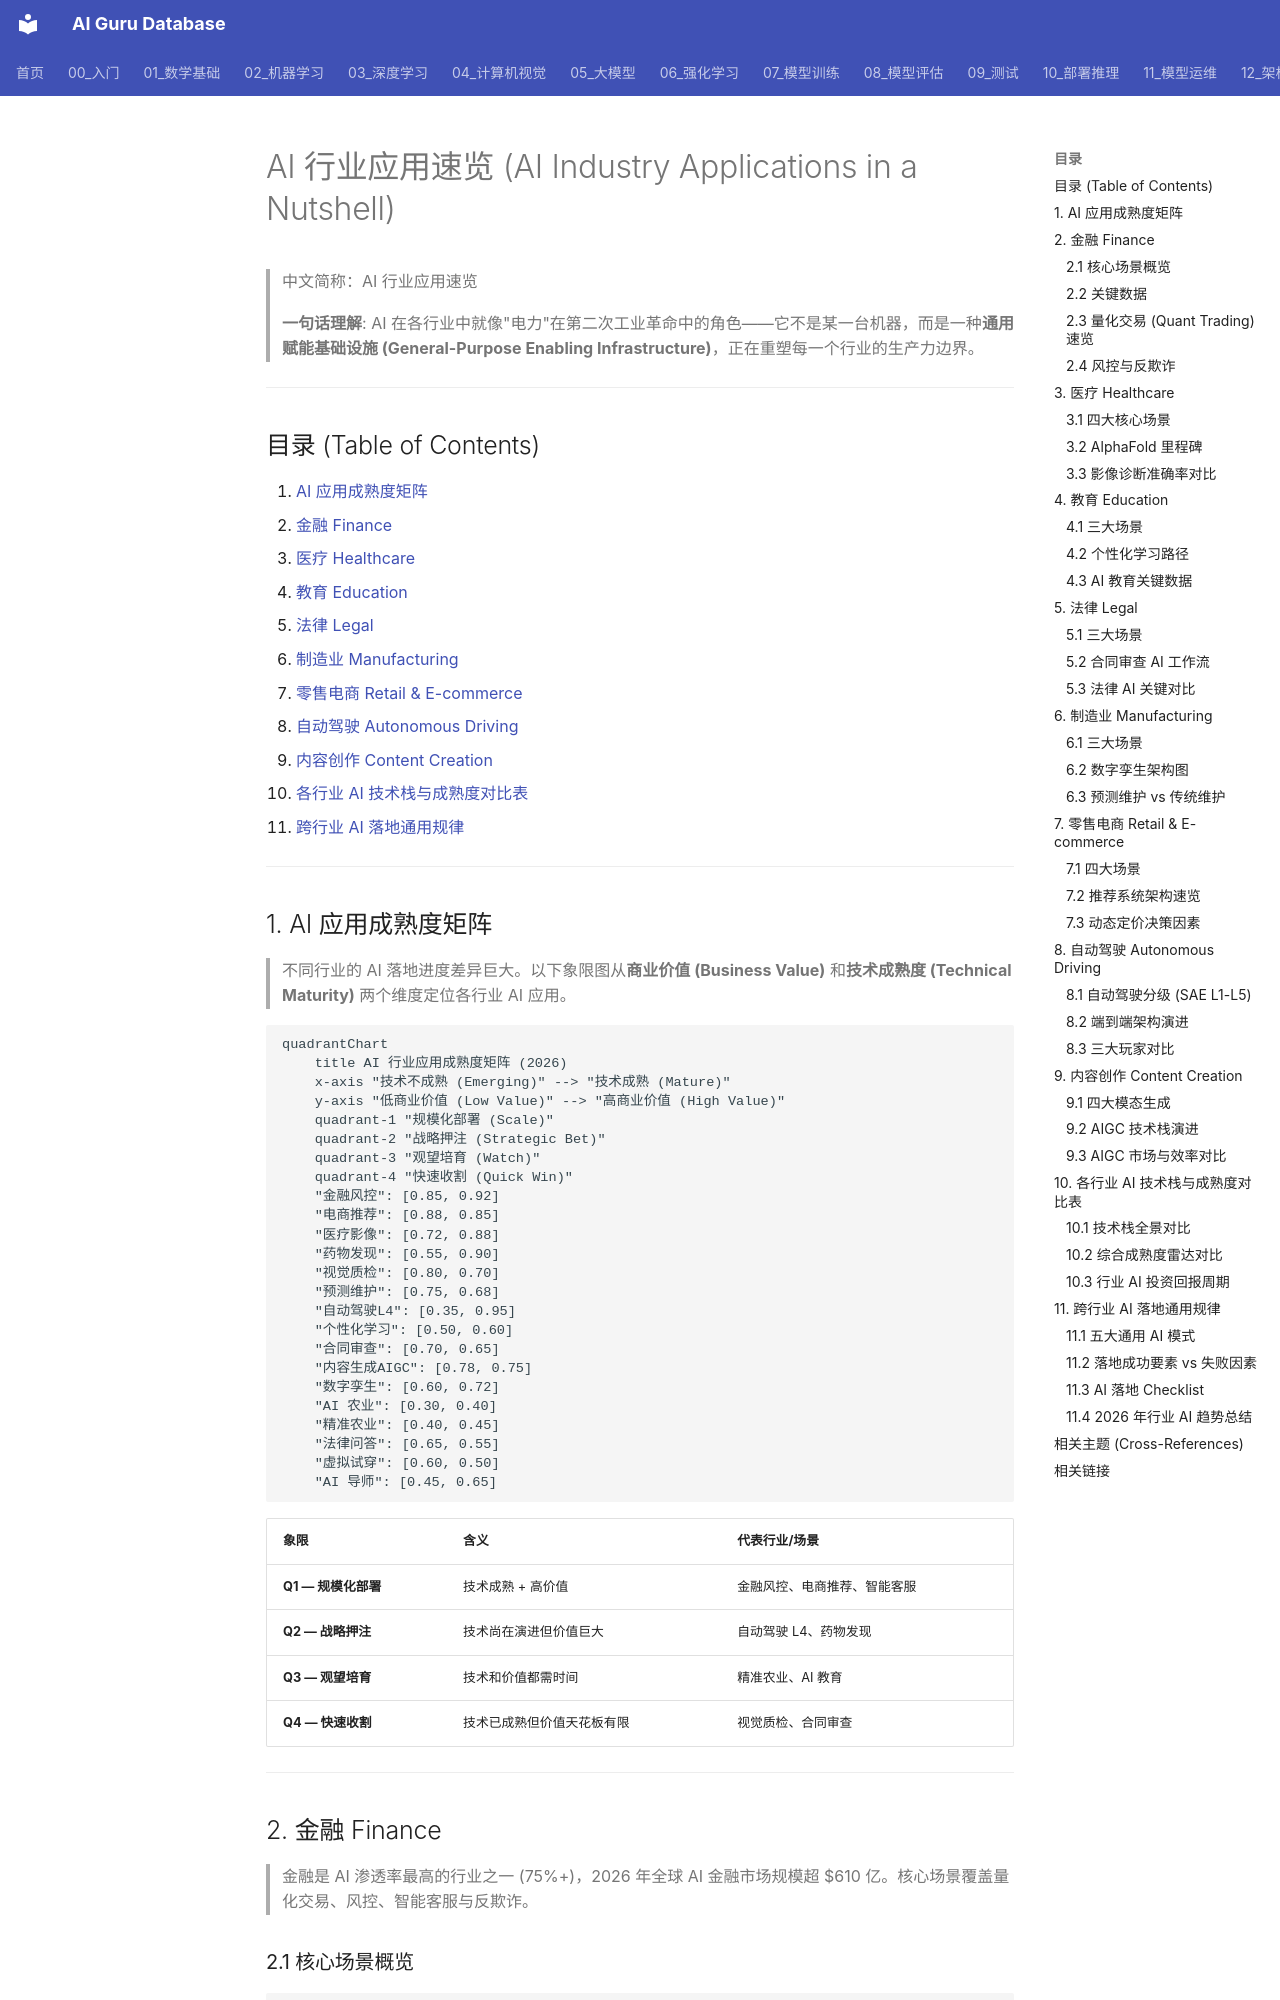

repository: ai-guru-global/ai-guru-database · page: 18_行业应用/01_行业概览/06_行业_应用_简明指南/index.html · generator: mkdocs

---
title: "AI 行业应用速览 (AI Industry Applications in a Nutshell)"
category: 18-ai-applications-industry
tags: [ai-applications, industry, finance, healthcare, education, autonomous-driving]
summary: "横向速览 AI 在金融、医疗、教育、法律、制造、零售、自动驾驶、内容创作等行业的落地全景——成熟度矩阵、核心技术栈、标杆案例与关键数据一册掌握。"
created: 2026-06-05
updated: 2026-06-05
tier: supporting
aliases:
  - "Industry Applications In Nutshell"
  - "Industry Applications in nutshell"
  - Industry_Applications-in-nutshell
sources: []

name_zh: "AI 行业应用速览"
---
# AI 行业应用速览 (AI Industry Applications in a Nutshell)

> 中文简称：AI 行业应用速览

> **一句话理解**: AI 在各行业中就像"电力"在第二次工业革命中的角色——它不是某一台机器，而是一种**通用赋能基础设施 (General-Purpose Enabling Infrastructure)**，正在重塑每一个行业的生产力边界。

---

## 目录 (Table of Contents)

1. [AI 应用成熟度矩阵](#1-ai-应用成熟度矩阵)
2. [金融 Finance](#2-金融-finance)
3. [医疗 Healthcare](#3-医疗-healthcare)
4. [教育 Education](#4-教育-education)
5. [法律 Legal](#5-法律-legal)
6. [制造业 Manufacturing](#6-制造业-manufacturing)
7. [零售电商 Retail & E-commerce](#7-零售电商-retail--e-commerce)
8. [自动驾驶 Autonomous Driving](#8-自动驾驶-autonomous-driving)
9. [内容创作 Content Creation](#9-内容创作-content-creation)
10. [各行业 AI 技术栈与成熟度对比表](#10-各行业-ai-技术栈与成熟度对比表)
11. [跨行业 AI 落地通用规律](#11-跨行业-ai-落地通用规律)

---
